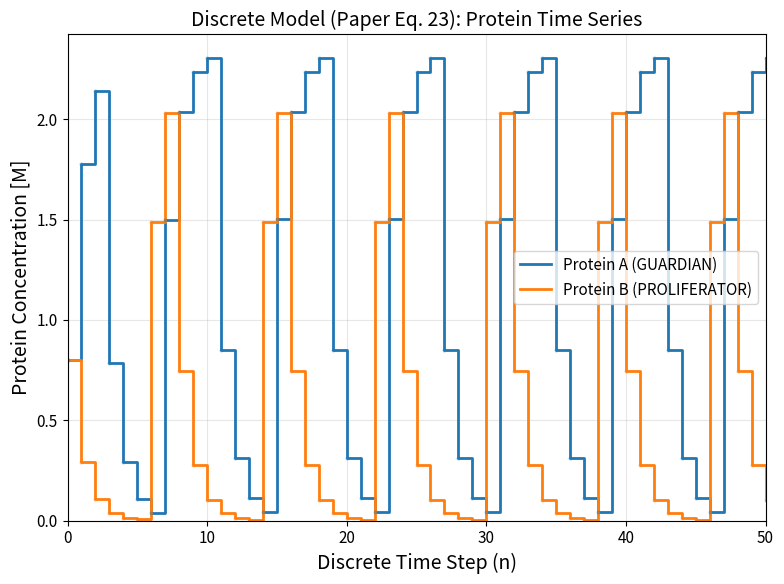

The script that saved this image: (Note: this script raises an exception after producing the figure.)
"""
Discrete-Time Model for Gene Regulatory Network
Based on the activator-inhibitor network from Polynikis et al. (2009)

Paper Eq. 23: Exact exponential integration of the SPWLM:
    pa(n+1) = exp(-da)·pa(n) + (ka'/da)·(1 - exp(-da))·s+(pb(n), θb)
    pb(n+1) = exp(-db)·pb(n) + (kb'/db)·(1 - exp(-db))·s-(pa(n), θa)

where ka' = (ma/γa)·ka, kb' = (mb/γb)·kb

This is derived from the Simplified PWL Model (SPWLM) using quasi-steady-state
mRNA assumption + PWL step functions + exact integration of the linear part.

Gene A (GUARDIAN): Tumor-suppressor - activated by Protein B
Gene B (PROLIFERATOR): Oncogenic - inhibited by Protein A
"""

from typing import List, Tuple

import matplotlib.pyplot as plt
import numpy as np

# ===============================
# PLOT CONFIGURATION
# ===============================
plt.rcParams.update(
    {
        "figure.figsize": (8, 6),
        "font.size": 12,
        "axes.labelsize": 14,
        "axes.titlesize": 14,
        "legend.fontsize": 11,
        "xtick.labelsize": 11,
        "ytick.labelsize": 11,
        "lines.linewidth": 2,
        "grid.alpha": 0.3,
        "axes.grid": True,
        "savefig.dpi": 300,
        "savefig.format": "eps",
    }
)

# Standard colors
COLOR_PA = "#1f77b4"  # Blue - Protein A
COLOR_PB = "#ff7f0e"  # Orange - Protein B


# ===============================
# MODEL PARAMETERS
# ===============================
class DiscreteParameters:
    """Parameters for the Discrete-Time Model (Paper Eq. 23)"""

    def __init__(self):
        # Transcription rates [s^-1]
        self.mA = 2.35
        self.mB = 2.35

        # mRNA degradation rates [s^-1]
        self.gammaA = 1.0
        self.gammaB = 1.0

        # Translation rates [s^-1]
        self.kPA = 1.0
        self.kPB = 1.0

        # Expression thresholds [M]
        self.thetaA = 0.21
        self.thetaB = 0.21

        # Protein degradation rates [s^-1]
        self.deltaPA = 1.0
        self.deltaPB = 1.0

    @property
    def kA_prime(self):
        """Combined constant ka' = (ma/γa)·ka (Paper Eq. 13)"""
        return (self.mA / self.gammaA) * self.kPA

    @property
    def kB_prime(self):
        """Combined constant kb' = (mb/γb)·kb (Paper Eq. 13)"""
        return (self.mB / self.gammaB) * self.kPB

    @property
    def alpha(self):
        """Decay factor a = exp(-da) (Paper Eq. 25)"""
        return np.exp(-self.deltaPA)

    @property
    def T(self):
        """Timestep T = 1/(10·max(1/da, 1/db)) (Paper Eq. 21)"""
        return 1.0 / (10 * max(1.0 / self.deltaPA, 1.0 / self.deltaPB))


# ===============================
# PWL STEP FUNCTIONS
# ===============================
def step_activation(p, theta):
    """Step function for activation: s+(p,θ) = 0 if p<θ, 1 if p>θ"""
    return np.where(np.asarray(p) > theta, 1.0, 0.0)


def step_inhibition(p, theta):
    """Step function for inhibition: s-(p,θ) = 1 if p<θ, 0 if p>θ"""
    return np.where(np.asarray(p) < theta, 1.0, 0.0)


# ===============================
# DISCRETE-TIME MODEL (Paper Eq. 23)
# ===============================
def discrete_step_paper(
    pA: float, pB: float, params: DiscreteParameters
) -> Tuple[float, float]:
    """
    One discrete time step per Paper Eq. 23 (exact exponential integration).

    pa(n+1) = exp(-da·T)·pa(n) + (ka'/da)·(1 - exp(-da·T))·s+(pb(n), θb)
    pb(n+1) = exp(-db·T)·pb(n) + (kb'/db)·(1 - exp(-db·T))·s-(pa(n), θa)

    Uses rescaled time T=1 (Paper Eq. 21-23), giving:
    pa(n+1) = exp(-da)·pa(n) + (ka'/da)·(1 - exp(-da))·s+(pb(n), θb)
    pb(n+1) = exp(-db)·pb(n) + (kb'/db)·(1 - exp(-db))·s-(pa(n), θa)

    Args:
        pA: Current Protein A concentration [M]
        pB: Current Protein B concentration [M]
        params: Model parameters

    Returns:
        (pA_next, pB_next) concentrations at next timestep
    """
    da = params.deltaPA
    db = params.deltaPB

    exp_da = np.exp(-da)
    exp_db = np.exp(-db)

    # PWL step functions
    s_act = float(step_activation(pB, params.thetaB))
    s_inh = float(step_inhibition(pA, params.thetaA))

    # Paper Eq. 23
    pA_next = exp_da * pA + (params.kA_prime / da) * (1 - exp_da) * s_act
    pB_next = exp_db * pB + (params.kB_prime / db) * (1 - exp_db) * s_inh

    return pA_next, pB_next


def solve_discrete(
    params: DiscreteParameters,
    y0: List[float] = [0.8, 0.8, 0.8, 0.8],
    t_span: Tuple[float, float] = (0, 50),
    dt: float = 0.1,
    use_pwl: bool = True,
):
    """
    Solve the discrete-time model (Paper Eq. 23).

    Note: This is a 2-variable model (proteins only) derived from the SPWLM.
    The mRNA state is not tracked (quasi-steady-state assumption).

    Args:
        params: Model parameters
        y0: Initial conditions [rA0, rB0, pA0, pB0] (only pA0, pB0 used)
        t_span: Time interval [s]
        dt: Not used (timestep is T=1 in rescaled time); kept for API compatibility
        use_pwl: Not used; always uses PWL (kept for API compatibility)

    Returns:
        t: Discrete time step indices
        y: State array (4 x n_steps), rows 0,1 are mRNA (reconstructed), 2,3 are proteins
    """
    # Number of discrete steps (each step = 1 in rescaled time)
    t_start, t_end = t_span
    n_steps = int(t_end - t_start) + 1

    t = np.arange(n_steps)
    pA = np.zeros(n_steps)
    pB = np.zeros(n_steps)

    # Initial conditions (use protein values from y0)
    pA[0] = y0[2]
    pB[0] = y0[3]

    for k in range(n_steps - 1):
        pA[k + 1], pB[k + 1] = discrete_step_paper(pA[k], pB[k], params)

    # Reconstruct mRNA from quasi-steady-state assumption (Paper Eq. 11)
    rA = (params.mA / params.gammaA) * step_activation(pB, params.thetaB)
    rB = (params.mB / params.gammaB) * step_inhibition(pA, params.thetaA)

    # Return in same format as continuous models for compatibility
    y = np.array([rA, rB, pA, pB])

    return t, y


# ===============================
# ANALYSIS FUNCTIONS
# ===============================
def analyze_discrete_parameters(params: DiscreteParameters):
    """
    Print the derived parameters for the discrete model.
    Paper Eq. 13, 21, 24, 25.
    """
    da = params.deltaPA
    db = params.deltaPB
    alpha = params.alpha

    print("\n" + "=" * 50)
    print("DISCRETE MODEL PARAMETERS (Paper Eq. 13, 25)")
    print("=" * 50)
    print(f"ka' = (mA/γA)·kPA = {params.kA_prime:.4f}")
    print(f"kb' = (mB/γB)·kPB = {params.kB_prime:.4f}")
    print(f"α = exp(-da) = {alpha:.4f}")
    print(f"T = 1/(10·max(1/da, 1/db)) = {params.T:.4f} s")
    print()
    print("Since da = ka' = db = kb' = 1.0, Paper Eq. 24 applies:")
    print(f"  pa(n+1) = α·pa(n) + (1-α)·s+(pb(n), θb)")
    print(f"  pb(n+1) = α·pb(n) + (1-α)·s-(pa(n), θa)")
    print(f"  with α = {alpha:.4f}")

    # But ka' = mA/gammaA * kPA = 2.35, not 1.0!
    # So Eq. 24 does NOT apply since da ≠ ka'
    if abs(da - params.kA_prime) > 0.01:
        print()
        print("  ⚠️  However, da ≠ ka' (1.0 ≠ 2.35), so Eq. 24 does NOT simplify.")
        print("  Using the general form Eq. 23 instead:")
        coeff_A = (params.kA_prime / da) * (1 - np.exp(-da))
        coeff_B = (params.kB_prime / db) * (1 - np.exp(-db))
        print(f"    pa(n+1) = {alpha:.4f}·pa(n) + {coeff_A:.4f}·s+(pb(n), θb)")
        print(f"    pb(n+1) = {alpha:.4f}·pb(n) + {coeff_B:.4f}·s-(pa(n), θa)")
    print("=" * 50 + "\n")


def compare_decay_factors(params: DiscreteParameters):
    """Compare solutions for different decay factors (like varying da)."""
    da_values = [0.5, 1.0, 2.0, 5.0]
    solutions = {}

    for da in da_values:
        p = DiscreteParameters()
        p.deltaPA = da
        p.deltaPB = da
        t, y = solve_discrete(p, y0=[0.8, 0.8, 0.8, 0.8], t_span=(0, 50))
        solutions[da] = (t, y)

    return solutions


# ===============================
# PLOTTING FUNCTIONS
# ===============================
def plot_time_series_proteins(t, y, save_path: str = None):
    """Plot protein concentrations vs discrete time step."""
    fig, ax = plt.subplots()

    ax.step(t, y[2], where="post", color=COLOR_PA, label="Protein A (GUARDIAN)")
    ax.step(t, y[3], where="post", color=COLOR_PB, label="Protein B (PROLIFERATOR)")
    ax.plot(t, y[2], "o", color=COLOR_PA, markersize=2, alpha=0.3)
    ax.plot(t, y[3], "o", color=COLOR_PB, markersize=2, alpha=0.3)

    ax.set_xlabel("Discrete Time Step (n)")
    ax.set_ylabel("Protein Concentration [M]")
    ax.set_title("Discrete Model (Paper Eq. 23): Protein Time Series")
    ax.legend(loc="best")
    ax.set_xlim(t[0], t[-1])
    ax.set_ylim(0, None)

    plt.tight_layout()

    if save_path:
        plt.savefig(save_path, format="eps", bbox_inches="tight")
        print(f"Saved: {save_path}")

    return fig, ax


def plot_phase_portrait_proteins(
    t, y, params: DiscreteParameters, save_path: str = None
):
    """Plot phase portrait in Protein A - Protein B plane."""
    fig, ax = plt.subplots()

    # Plot trajectory with discrete points
    ax.plot(y[2], y[3], "-", color="#9467bd", linewidth=1, alpha=0.5)
    ax.plot(
        y[2], y[3], "o", color="#9467bd", markersize=3, alpha=0.5, label="Trajectory"
    )

    # Mark start and end points
    ax.plot(y[2][0], y[3][0], "go", markersize=10, label="Start", zorder=5)
    ax.plot(y[2][-1], y[3][-1], "r*", markersize=15, label="End", zorder=5)

    # Switching surfaces
    ax.axvline(
        x=params.thetaA,
        color="blue",
        linestyle="--",
        alpha=0.5,
        label=f"$\\theta_A = {params.thetaA}$ M",
    )
    ax.axhline(
        y=params.thetaB,
        color="orange",
        linestyle="--",
        alpha=0.5,
        label=f"$\\theta_B = {params.thetaB}$ M",
    )

    ax.set_xlabel("Protein A Concentration [M]")
    ax.set_ylabel("Protein B Concentration [M]")
    ax.set_title("Discrete Model (Paper Eq. 23): Phase Portrait")
    ax.legend(loc="best")
    ax.set_xlim(0, None)
    ax.set_ylim(0, None)

    plt.tight_layout()

    if save_path:
        plt.savefig(save_path, format="eps", bbox_inches="tight")
        print(f"Saved: {save_path}")

    return fig, ax


def plot_multiple_trajectories(
    params: DiscreteParameters,
    initial_conditions: List[List[float]] = None,
    t_span: Tuple[float, float] = (0, 50),
    save_path: str = None,
):
    """Plot multiple trajectories from different initial conditions."""
    if initial_conditions is None:
        initial_conditions = [
            [0, 0, 0.1, 0.1],
            [0, 0, 0.8, 0.8],
            [0, 0, 1.5, 0.5],
            [0, 0, 0.5, 1.5],
            [0, 0, 2.0, 2.0],
            [0, 0, 0.2, 1.0],
        ]

    fig, ax = plt.subplots()

    colors = plt.cm.viridis(np.linspace(0, 1, len(initial_conditions)))

    for i, y0 in enumerate(initial_conditions):
        t, y = solve_discrete(params, y0=y0, t_span=t_span)
        ax.plot(
            y[2],
            y[3],
            "-o",
            color=colors[i],
            linewidth=1,
            markersize=2,
            label=f"IC: $p_A$={y0[2]:.1f}, $p_B$={y0[3]:.1f}",
        )
        ax.plot(y[2][0], y[3][0], "o", color=colors[i], markersize=8)
        ax.plot(y[2][-1], y[3][-1], "*", color=colors[i], markersize=12)

    # Switching surfaces
    ax.axvline(x=params.thetaA, color="gray", linestyle="--", alpha=0.5)
    ax.axhline(y=params.thetaB, color="gray", linestyle="--", alpha=0.5)

    ax.set_xlabel("Protein A Concentration [M]")
    ax.set_ylabel("Protein B Concentration [M]")
    ax.set_title("Discrete Model: Multiple Trajectories")
    ax.legend(loc="upper right", fontsize=9)
    ax.set_xlim(0, None)
    ax.set_ylim(0, None)

    plt.tight_layout()

    if save_path:
        plt.savefig(save_path, format="eps", bbox_inches="tight")
        print(f"Saved: {save_path}")

    return fig, ax


def plot_decay_factor_comparison(solutions: dict, save_path: str = None):
    """Compare solutions for different protein degradation rates."""
    fig, axes = plt.subplots(1, 2, figsize=(14, 5))

    colors = plt.cm.viridis(np.linspace(0, 0.8, len(solutions)))

    for (da, (t, y)), color in zip(solutions.items(), colors):
        alpha = np.exp(-da)
        axes[0].step(
            t, y[2], where="post", color=color, label=f"$d_a$={da}, α={alpha:.3f}"
        )
        axes[1].step(
            t, y[3], where="post", color=color, label=f"$d_b$={da}, α={alpha:.3f}"
        )

    axes[0].set_xlabel("Discrete Time Step (n)")
    axes[0].set_ylabel("Protein A Concentration [M]")
    axes[0].set_title("Protein A: Decay Factor Comparison")
    axes[0].legend()

    axes[1].set_xlabel("Discrete Time Step (n)")
    axes[1].set_ylabel("Protein B Concentration [M]")
    axes[1].set_title("Protein B: Decay Factor Comparison")
    axes[1].legend()

    plt.tight_layout()

    if save_path:
        plt.savefig(save_path, format="eps", bbox_inches="tight")
        print(f"Saved: {save_path}")

    return fig, axes


def print_steady_state(t, y):
    """Print the approximate steady-state values."""
    print("\n" + "=" * 50)
    print("DISCRETE MODEL (Paper Eq. 23) - STEADY-STATE VALUES")
    print("=" * 50)
    print(f"mRNA A (rA):     {y[0][-1]:.4f} M  (quasi-steady-state)")
    print(f"mRNA B (rB):     {y[1][-1]:.4f} M  (quasi-steady-state)")
    print(f"Protein A (pA):  {y[2][-1]:.4f} M")
    print(f"Protein B (pB):  {y[3][-1]:.4f} M")
    print("=" * 50 + "\n")


# ===============================
# MAIN EXECUTION
# ===============================
def main():
    """Run the Discrete-Time Model simulation and generate plots."""

    print("\n" + "=" * 60)
    print("DISCRETE-TIME MODEL (Paper Eq. 23)")
    print("Gene Regulatory Network: Activator-Inhibitor")
    print("Exact Exponential Integration of SPWLM")
    print("=" * 60)

    # Initialize parameters
    params = DiscreteParameters()

    # Print derived parameters
    analyze_discrete_parameters(params)

    # Initial conditions [rA, rB, pA, pB] in M
    y0 = [0.8, 0.8, 0.8, 0.8]

    # Solve the system
    print("Solving discrete model (Paper Eq. 23)...")
    t, y = solve_discrete(params, y0=y0, t_span=(0, 50))

    # Print steady-state values
    print_steady_state(t, y)

    # Generate plots
    print("Generating plots...")

    # 1. Time series - Proteins
    plot_time_series_proteins(t, y, save_path="output/discrete_protein_timeseries.eps")

    # 2. Phase portrait
    plot_phase_portrait_proteins(
        t, y, params, save_path="output/discrete_phase_portrait.eps"
    )

    # 3. Multiple trajectories
    plot_multiple_trajectories(
        params, save_path="output/discrete_multiple_trajectories.eps"
    )

    # 4. Decay factor comparison
    print("\nComparing different decay factors...")
    solutions = compare_decay_factors(params)
    plot_decay_factor_comparison(
        solutions, save_path="output/discrete_decay_comparison.eps"
    )

    print("\nAll plots generated successfully!")
    print("Files saved in current directory with .eps format")

    # Show all plots
    plt.show()

    return t, y, params


if __name__ == "__main__":
    t, y, params = main()
